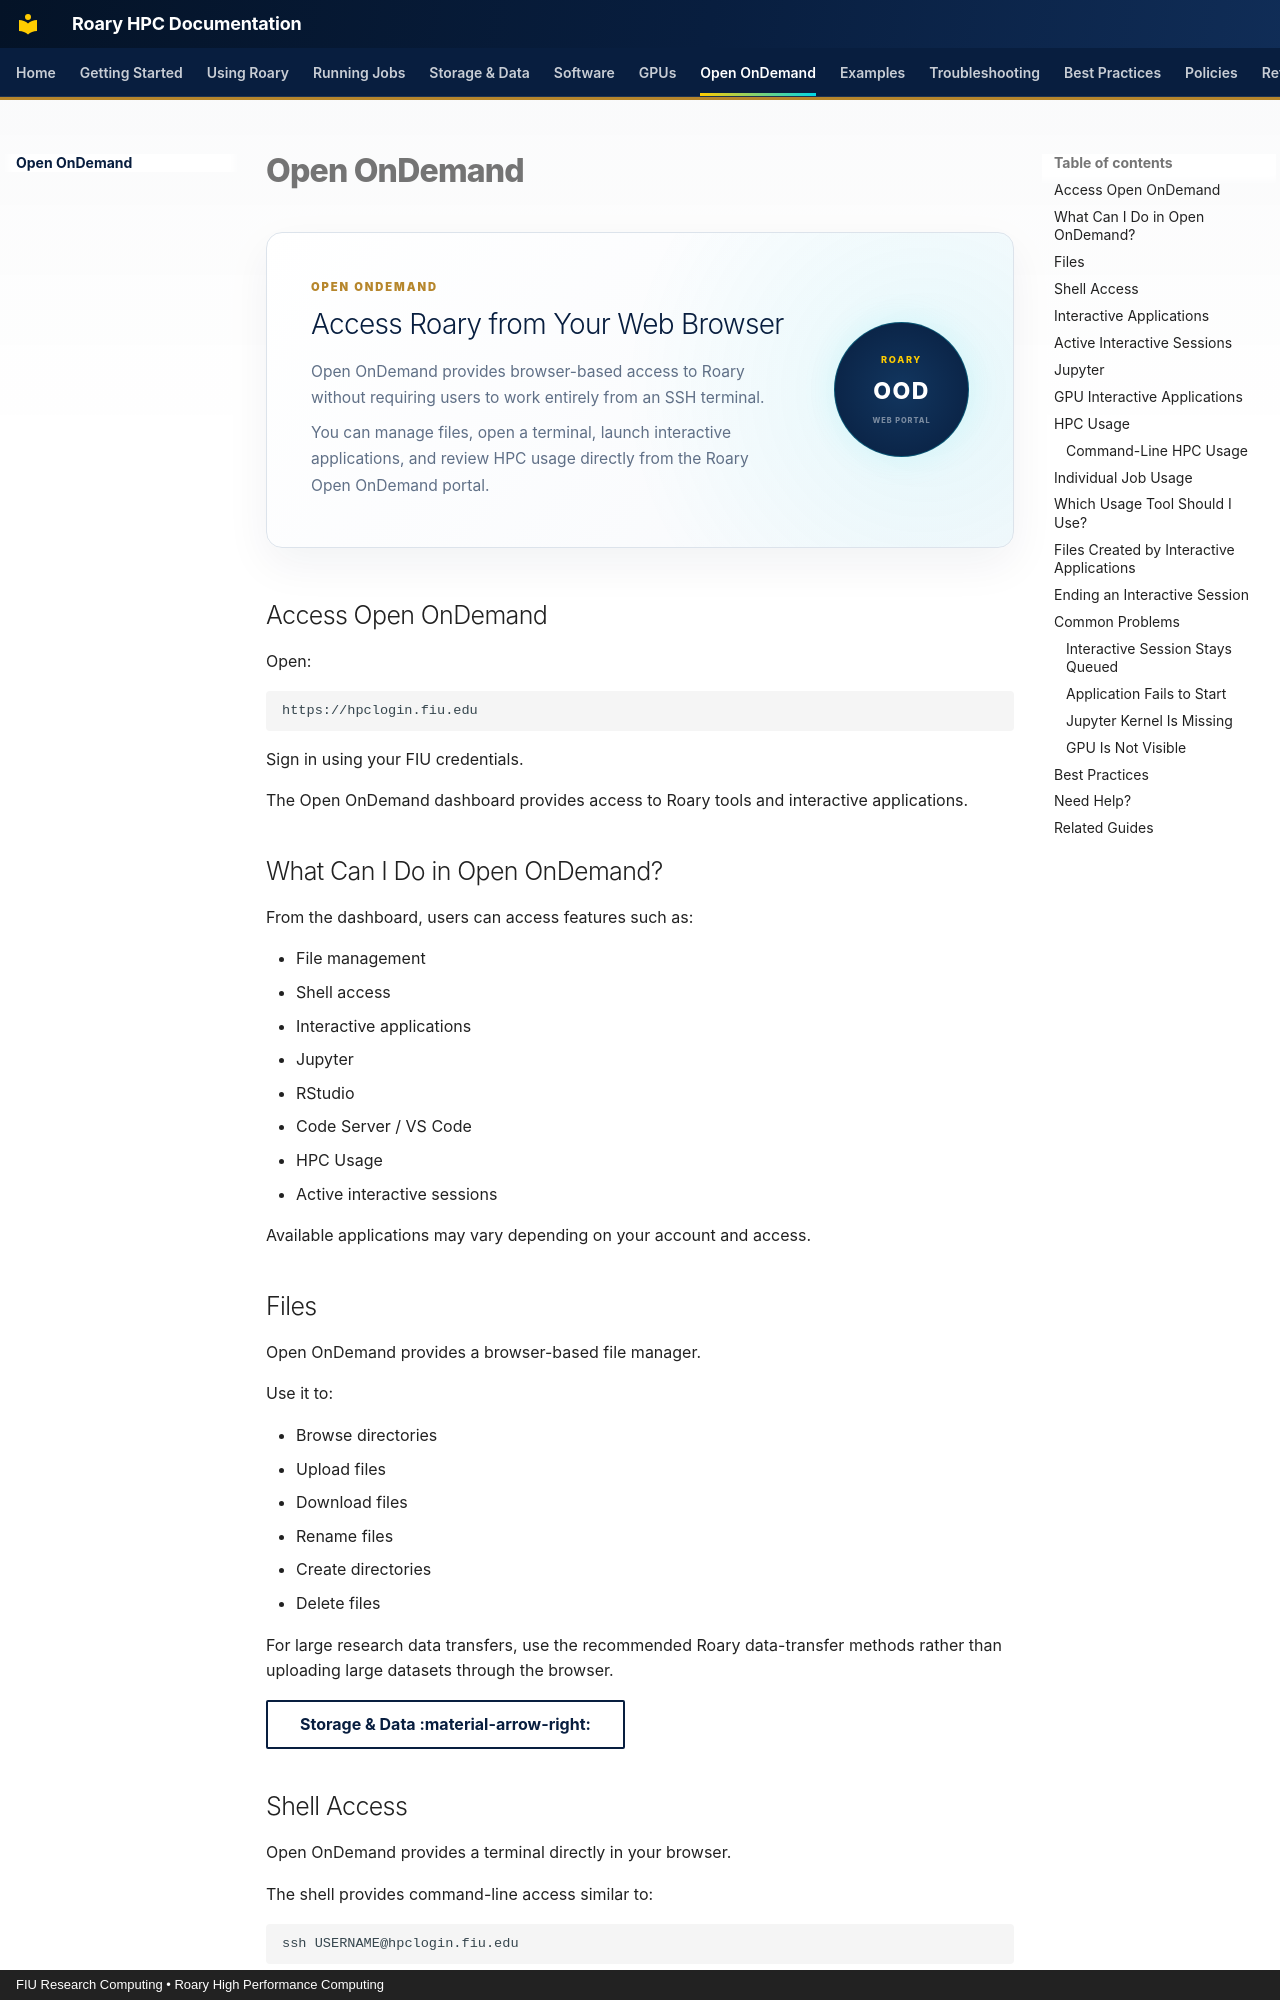

repository: Rohanpaul-07/roary-hpc-docs · page: open-ondemand/index.html · generator: mkdocs · copyright: FIU Research Computing • Roary High Performance Computing

# Open OnDemand

<div class="ood-hero">

  <div class="ood-hero-content">

    <span class="roary-page-eyebrow">
      OPEN ONDEMAND
    </span>

    <h2>Access Roary from Your Web Browser</h2>

    <p>
      Open OnDemand provides browser-based access to Roary without requiring
      users to work entirely from an SSH terminal.
    </p>

    <p>
      You can manage files, open a terminal, launch interactive applications,
      and review HPC usage directly from the Roary Open OnDemand portal.
    </p>

  </div>

  <div class="ood-hero-badge">
    <span>ROARY</span>
    <strong>OOD</strong>
    <small>WEB PORTAL</small>
  </div>

</div>


## Access Open OnDemand

Open:

```text
https://hpclogin.fiu.edu
```

Sign in using your FIU credentials.

The Open OnDemand dashboard provides access to Roary tools and interactive
applications.


## What Can I Do in Open OnDemand?

From the dashboard, users can access features such as:

- File management
- Shell access
- Interactive applications
- Jupyter
- RStudio
- Code Server / VS Code
- HPC Usage
- Active interactive sessions

Available applications may vary depending on your account and access.


## Files

Open OnDemand provides a browser-based file manager.

Use it to:

- Browse directories
- Upload files
- Download files
- Rename files
- Create directories
- Delete files

For large research data transfers, use the recommended Roary data-transfer
methods rather than uploading large datasets through the browser.

[Storage & Data :material-arrow-right:](../storage/index.md){ .md-button }
